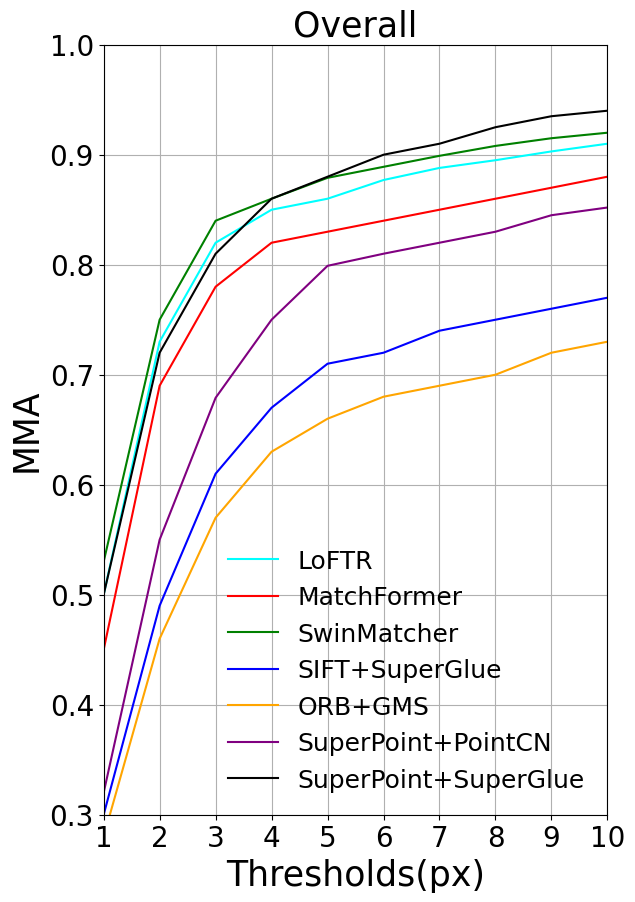

The script that saved this image:
import matplotlib.pyplot as plt
import numpy as np

# 创建数据
x = [0, 1, 2, 3, 4, 5, 6, 7, 8, 9, 10]
LoFTR_y = \
    [0, 0.50, 0.73, 0.82, 0.85, 0.86, 0.877, 0.888, 0.895, 0.903, 0.91]
MatchFormer_y = \
    [0, 0.45, 0.69, 0.78, 0.82, 0.83, 0.84, 0.85, 0.86, 0.87, 0.88]

SwinMatcher_y = \
    [0, 0.53, 0.75, 0.84, 0.86, 0.879, 0.889, 0.899, 0.908, 0.915, 0.92]

sift_superglue_y = \
    [0, 0.30, 0.49, 0.61, 0.67, 0.71, 0.72, 0.74, 0.75, 0.76, 0.77]

orb_gms_y = \
    [0, 0.28, 0.46, 0.57, 0.63, 0.66, 0.68, 0.69, 0.70, 0.72, 0.73]

sp_pointcn_y = \
    [0, 0.32, 0.55, 0.679, 0.75, 0.799, 0.810, 0.82, 0.83, 0.845, 0.852]
sp_superglue_y = \
    [0, 0.50, 0.72, 0.81, 0.86, 0.88, 0.90, 0.91, 0.925, 0.935, 0.94]

plt.subplots(figsize=(6.5, 10))
linewidth = 1.5

# 创建曲线图
plt.plot(x, LoFTR_y, color='cyan', label='LoFTR', linewidth=linewidth)
plt.plot(x, np.array(MatchFormer_y), color='red', label='MatchFormer', linewidth=linewidth)
plt.plot(x, np.array(SwinMatcher_y), color='green', label='SwinMatcher', linewidth=linewidth)
plt.plot(x, np.array(sift_superglue_y), color='blue', label='SIFT+SuperGlue', linewidth=linewidth)
plt.plot(x, np.array(orb_gms_y), color='orange', label='ORB+GMS', linewidth=linewidth)
plt.plot(x, np.array(sp_pointcn_y), color='purple', label='SuperPoint+PointCN', linewidth=linewidth)
plt.plot(x, np.array(sp_superglue_y), color='black', label='SuperPoint+SuperGlue', linewidth=linewidth)

plt.xticks([0,1,2, 3,4, 5, 6,7,8, 9,10])
plt.yticks([0, 0.1,0.2,0.3, 0.4,0.5, 0.6,0.7, 0.8,0.9, 1.0])
plt.grid(True)
plt.xlim(1,10)  # X轴的界限从0开始
plt.ylim(0.3,1.0)

ax = plt.gca()
# 不显示上面和右边的边框
# ax.spines['top'].set_visible(False)
# ax.spines['right'].set_visible(False)
labels = ax.get_xticklabels() + ax.get_yticklabels()
[label.set_fontname('Times New Roman') for label in labels]
ax.tick_params(labelsize=20)

# 添加标题
plt.title("Overall",fontdict={'family': 'Times New Roman', 'size': 25})

# 添加X轴和Y轴标签
plt.xlabel("Thresholds(px)",fontdict={'family': 'Times New Roman', 'size': 25})
plt.ylabel("MMA",fontdict={'family': 'Times New Roman', 'size': 25})


plt.legend(loc='best', framealpha=0,prop={'family': 'Times New Roman', 'size': 18})

plt.savefig('C:\\Users\\<user>\\Desktop\\工作\\论文图像\\5.9.png', dpi=600)
# 显示图表
plt.show()
